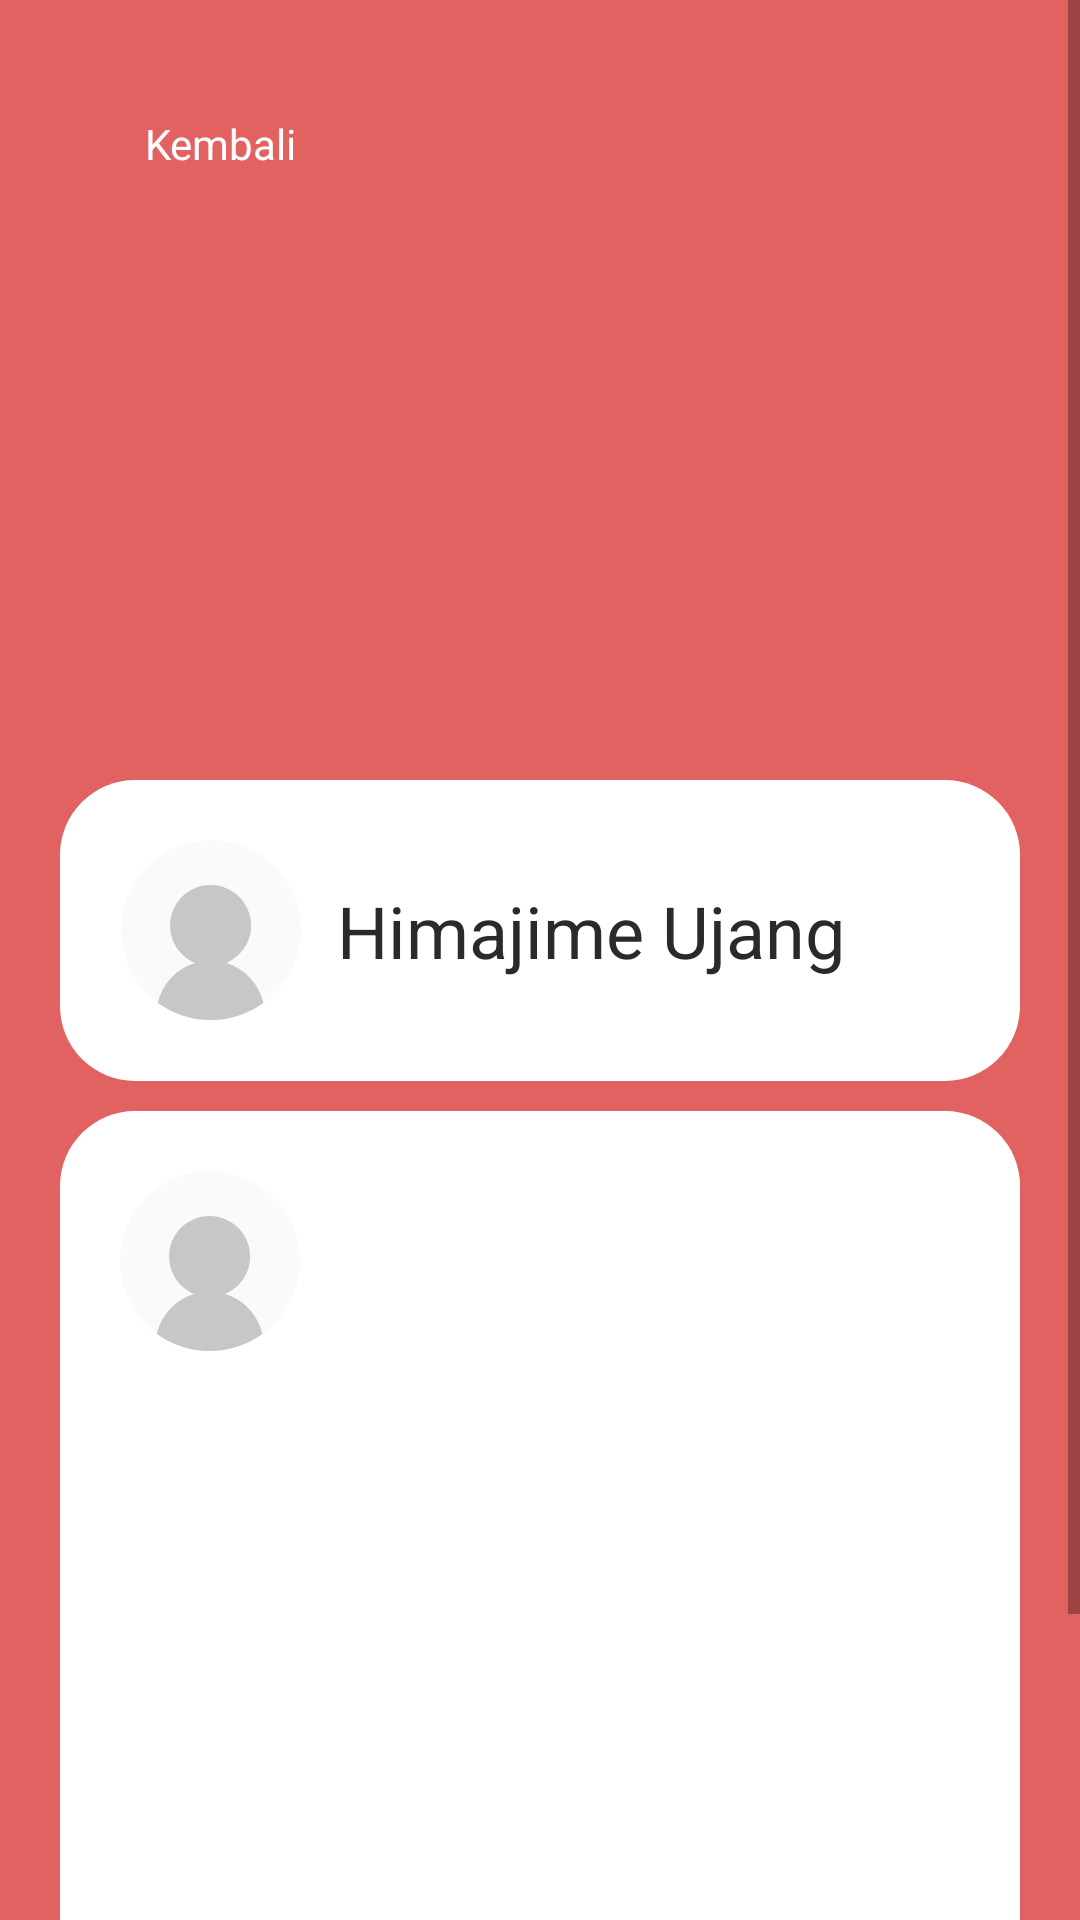

Android layout source for this screen:
<!-- AndroidManifest.xml: application theme Theme.LindungiLansia -->
<!-- res/layout/fragment_tidak_bisa_bantu_elder.xml -->
<?xml version="1.0" encoding="utf-8"?>
<ScrollView
    xmlns:android="http://schemas.android.com/apk/res/android"
    xmlns:app="http://schemas.android.com/apk/res-auto"
    xmlns:tools="http://schemas.android.com/tools"
    android:layout_height="match_parent"
    android:layout_width="match_parent"
    android:background="@color/soft_red">

    <androidx.constraintlayout.widget.ConstraintLayout
        android:id="@+id/frameLayout6"
        android:layout_width="match_parent"
        android:layout_height="wrap_content"
        tools:context=".TidakBisaBantuElderFragment"
        android:padding="20dp">

        <ImageView
            android:id="@+id/ivTidakBisaBantuElder"
            android:layout_width="150dp"
            android:layout_height="150dp"
            android:layout_marginTop="60dp"
            android:rotation="45"
            android:src="@drawable/ic_round_add_circle_outline_24"
            app:layout_constraintEnd_toEndOf="parent"
            app:layout_constraintHorizontal_bias="0.498"
            app:layout_constraintStart_toStartOf="parent"
            app:layout_constraintTop_toTopOf="parent" />

        <Button
            android:id="@+id/btnKembaliTidakBisaBantuElder"
            style="@style/Widget.AppCompat.Button.Borderless"
            android:layout_width="107dp"
            android:layout_height="48dp"
            android:layout_marginTop="4dp"
            android:drawableStart="@drawable/ic_round_arrow_back_ios_24_pure_white"
            android:fontFamily="sans-serif"
            android:text="Kembali"
            android:textAllCaps="false"
            android:textColor="@color/pure_white"
            app:layout_constraintEnd_toEndOf="parent"
            app:layout_constraintHorizontal_bias="0.0"
            app:layout_constraintStart_toStartOf="parent"
            app:layout_constraintTop_toTopOf="parent" />

        <androidx.constraintlayout.widget.ConstraintLayout
            android:id="@+id/clElderTidakBisaBantuElder"
            android:layout_width="match_parent"
            android:layout_height="wrap_content"
            android:layout_marginTop="30dp"
            android:background="@drawable/rounder_corner_25"
            android:padding="20dp"
            app:layout_constraintEnd_toEndOf="parent"
            app:layout_constraintStart_toStartOf="parent"
            app:layout_constraintTop_toBottomOf="@+id/ivTidakBisaBantuElder">

            <TextView
                android:id="@+id/tvElderTidakBisaBantuElder"
                android:layout_width="wrap_content"
                android:layout_height="wrap_content"
                android:text="Himajime Ujang"
                android:textColor="@color/jet_black"
                android:textSize="24sp"
                app:layout_constraintBottom_toBottomOf="parent"
                app:layout_constraintEnd_toEndOf="parent"
                app:layout_constraintHorizontal_bias="0.653"
                app:layout_constraintStart_toStartOf="parent"
                app:layout_constraintTop_toTopOf="parent"
                app:layout_constraintVertical_bias="0.492" />

            <ImageView
                android:id="@+id/ivElderTidakBisaBantuElder"
                android:layout_width="60dp"
                android:layout_height="60dp"
                android:layout_marginEnd="12dp"
                android:src="@drawable/default_profile"
                app:layout_constraintBottom_toBottomOf="@+id/tvElderTidakBisaBantuElder"
                app:layout_constraintEnd_toStartOf="@+id/tvElderTidakBisaBantuElder"
                app:layout_constraintTop_toTopOf="@+id/tvElderTidakBisaBantuElder" />
        </androidx.constraintlayout.widget.ConstraintLayout>

        <androidx.constraintlayout.widget.ConstraintLayout
            android:id="@+id/clCaregiverListTidakBisaBantuElder"
            android:layout_width="match_parent"
            android:layout_height="371dp"
            android:layout_marginTop="10dp"
            android:background="@drawable/rounder_corner_25"
            android:padding="20dp"
            app:layout_constraintEnd_toEndOf="parent"
            app:layout_constraintStart_toStartOf="parent"
            app:layout_constraintTop_toBottomOf="@+id/clElderTidakBisaBantuElder">

            <ImageView
                android:id="@+id/ivCaregiverTidakBisaBantuElder1"
                android:layout_width="60dp"
                android:layout_height="60dp"
                android:src="@drawable/default_profile"
                tools:layout_editor_absoluteX="16dp"
                tools:layout_editor_absoluteY="16dp" />
        </androidx.constraintlayout.widget.ConstraintLayout>

    </androidx.constraintlayout.widget.ConstraintLayout>

</ScrollView>
<!-- resources referenced by this layout -->
<resources>
  <color name="jet_black">#2A2A2C</color>
  <color name="pure_white">#FFFFFF</color>
  <color name="soft_red">#E26161</color>
  <!-- drawable default_profile (drawable) -->
  <vector xmlns:android="http://schemas.android.com/apk/res/android"
      android:width="200dp"
      android:height="200dp"
      android:viewportWidth="200"
      android:viewportHeight="200">
    <path
        android:pathData="M100,100m-100,0a100,100 0,1 1,200 0a100,100 0,1 1,-200 0"
        android:fillColor="#FAFAFA"/>
    <path
        android:pathData="M41,181.04C45.68,159.79 61.63,142.76 82.27,136.54C66.02,129.75 54.6,113.71 54.6,95C54.6,70.15 74.74,50 99.6,50C124.45,50 144.6,70.15 144.6,95C144.6,113.71 133.18,129.75 116.93,136.54C137.57,142.76 153.51,159.79 158.19,181.04C141.73,192.97 121.48,200 99.6,200C77.71,200 57.47,192.97 41,181.04Z"
        android:fillColor="#C7C7C7"
        android:fillType="evenOdd"/>
  </vector>
  <!-- drawable rounder_corner_25 (drawable) -->
  <?xml version="1.0" encoding="utf-8"?>
  <shape xmlns:android="http://schemas.android.com/apk/res/android">
      <corners  android:radius="25dp"/>
      <solid android:color="@color/white"></solid>
  </shape>
  <style name="Theme.LindungiLansia" parent="Theme.MaterialComponents.DayNight.DarkActionBar">
          
          <item name="colorPrimary">@color/primary_blue</item>
          <item name="colorPrimaryVariant">@color/shadow_blue</item>
          <item name="colorOnPrimary">@color/pure_white</item>
          
          <item name="colorSecondary">@color/primary_blue</item>
          <item name="colorSecondaryVariant">@color/pure_white</item>
          <item name="colorOnSecondary">@color/pure_white</item>
          
          <item name="android:statusBarColor">@color/pure_white</item>
          
      </style>
  <color name="white">#FFFFFFFF</color>
  <color name="primary_blue">#2C6BA6</color>
  <color name="shadow_blue">#96C3EC</color>
</resources>
